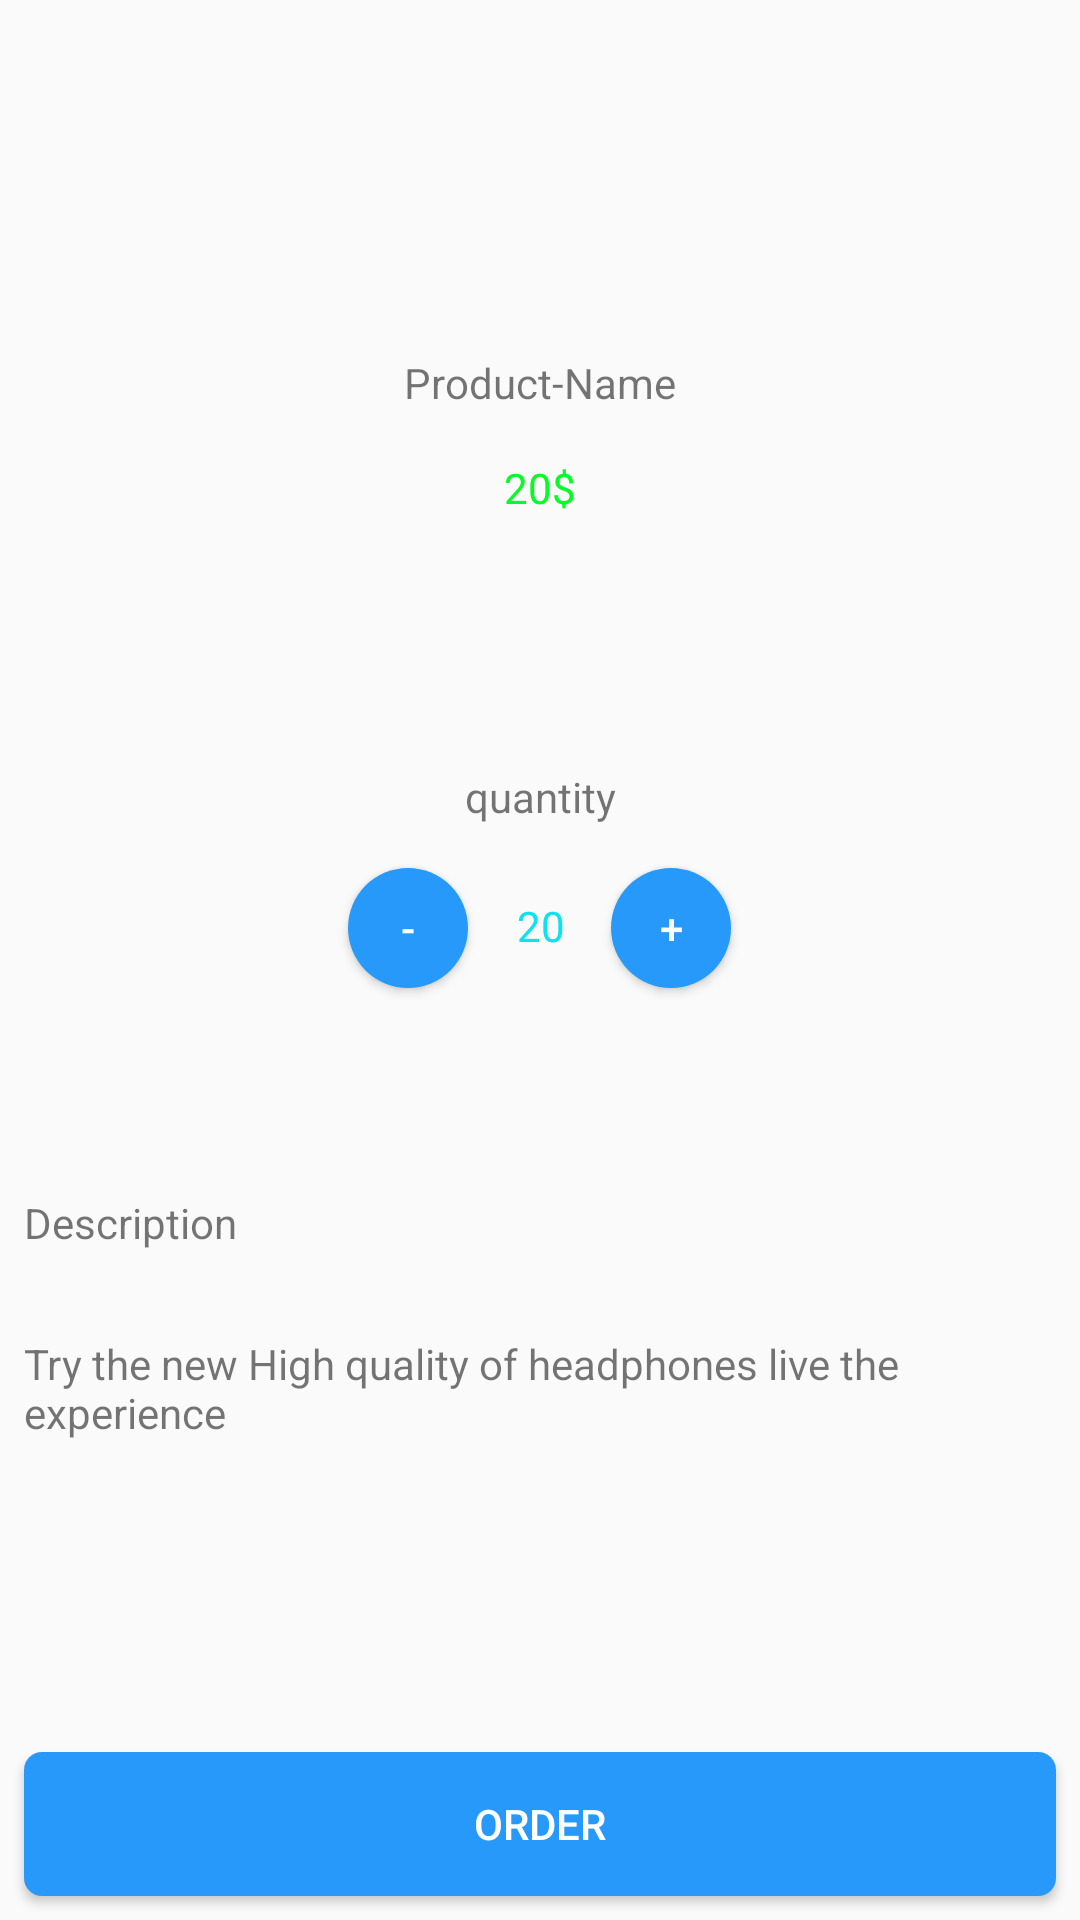

Reconstruct the res/layout file that produces this screen, plus the resources it refers to.
<!-- AndroidManifest.xml: application theme AppTheme -->
<!-- res/layout/activity_detials.xml -->
<?xml version="1.0" encoding="utf-8"?>
<android.support.constraint.ConstraintLayout xmlns:android="http://schemas.android.com/apk/res/android"
    xmlns:app="http://schemas.android.com/apk/res-auto"
    xmlns:tools="http://schemas.android.com/tools"
    android:layout_width="match_parent"
    android:layout_height="match_parent"
    tools:context=".Detials">

    <ImageView
        android:id="@+id/Product_Image_Details"
        android:layout_width="234dp"
        android:layout_height="110dp"
        android:layout_marginStart="8dp"
        android:layout_marginEnd="8dp"
        app:layout_constraintEnd_toEndOf="parent"
        app:layout_constraintHorizontal_bias="0.54"
        app:layout_constraintStart_toStartOf="parent"
        app:layout_constraintTop_toTopOf="parent"
        app:srcCompat="@mipmap/ic_launcher" />

    <TextView
        android:id="@+id/Product_Name_Details"
        android:layout_width="wrap_content"
        android:layout_height="wrap_content"
        android:layout_marginStart="8dp"
        android:layout_marginTop="8dp"
        android:layout_marginEnd="8dp"
        android:text="Product-Name"
        app:layout_constraintEnd_toEndOf="parent"
        app:layout_constraintStart_toStartOf="parent"
        app:layout_constraintTop_toBottomOf="@+id/Product_Image_Details" />

    <TextView
        android:id="@+id/Product_Price_Details"
        android:layout_width="wrap_content"
        android:layout_height="wrap_content"
        android:layout_marginStart="8dp"
        android:layout_marginTop="16dp"
        android:layout_marginEnd="8dp"
        android:text="20$"
        android:textColor="#05FC24"
        app:layout_constraintEnd_toEndOf="parent"
        app:layout_constraintStart_toStartOf="parent"
        app:layout_constraintTop_toBottomOf="@+id/Product_Name_Details" />

    <TextView
        android:id="@+id/Product_Quantity_D"
        android:layout_width="wrap_content"
        android:layout_height="wrap_content"
        android:layout_marginStart="8dp"
        android:layout_marginTop="256dp"
        android:layout_marginEnd="8dp"
        android:text="quantity"
        app:layout_constraintEnd_toEndOf="parent"
        app:layout_constraintStart_toStartOf="parent"
        app:layout_constraintTop_toTopOf="parent" />

    <TextView
        android:id="@+id/Product_Nquantity_Details"
        android:layout_width="wrap_content"
        android:layout_height="wrap_content"
        android:layout_marginTop="24dp"
        android:text="20"
        android:textColor="#0CE2F1"
        app:layout_constraintEnd_toEndOf="@+id/Product_Quantity_D"
        app:layout_constraintStart_toStartOf="@+id/Product_Quantity_D"
        app:layout_constraintTop_toBottomOf="@+id/Product_Quantity_D" />

    <Button
        android:id="@+id/Product_minus_product_Details"
        android:layout_width="40dp"
        android:layout_height="40dp"
        android:layout_marginStart="8dp"
        android:layout_marginEnd="8dp"
        android:background="@drawable/circlebutton"
        android:text="-"
        android:textColor="@color/white"
        app:layout_constraintBottom_toBottomOf="@+id/Product_Nquantity_Details"
        app:layout_constraintEnd_toStartOf="@+id/Product_Nquantity_Details"
        app:layout_constraintHorizontal_bias="0.929"
        app:layout_constraintStart_toStartOf="parent"
        app:layout_constraintTop_toTopOf="@+id/Product_Nquantity_Details"
        app:layout_constraintVertical_bias="0.476" />

    <Button
        android:id="@+id/Product_plus_Details"
        android:layout_width="40dp"
        android:layout_height="40dp"
        android:layout_marginStart="8dp"
        android:layout_marginEnd="8dp"
        android:background="@drawable/circlebutton"
        android:text="+"
        android:textColor="@color/white"
        app:layout_constraintBottom_toBottomOf="@+id/Product_Nquantity_Details"
        app:layout_constraintEnd_toEndOf="parent"
        app:layout_constraintHorizontal_bias="0.063"
        app:layout_constraintStart_toEndOf="@+id/Product_Nquantity_Details"
        app:layout_constraintTop_toTopOf="@+id/Product_Nquantity_Details"
        app:layout_constraintVertical_bias="0.476" />

    <TextView
        android:id="@+id/Product_Tdescription_Details"
        android:layout_width="wrap_content"
        android:layout_height="wrap_content"
        android:layout_marginStart="8dp"
        android:layout_marginTop="288dp"
        android:layout_marginEnd="8dp"
        android:text="Description"
        app:layout_constraintEnd_toEndOf="parent"
        app:layout_constraintHorizontal_bias="0.0"
        app:layout_constraintStart_toStartOf="parent"
        app:layout_constraintTop_toBottomOf="@+id/Product_Image_Details" />

    <TextView
        android:id="@+id/Product_description_Details"
        android:layout_width="wrap_content"
        android:layout_height="wrap_content"
        android:layout_marginStart="8dp"
        android:layout_marginTop="28dp"
        android:layout_marginEnd="8dp"
        android:text="Try the new High quality of headphones live
the experience "
        app:layout_constraintEnd_toEndOf="parent"
        app:layout_constraintHorizontal_bias="0.0"
        app:layout_constraintStart_toStartOf="parent"
        app:layout_constraintTop_toBottomOf="@+id/Product_Tdescription_Details" />

    <Button
        android:id="@+id/Product_Order_Details"
        android:layout_width="match_parent"
        android:layout_height="wrap_content"
        android:layout_marginStart="8dp"
        android:layout_marginEnd="8dp"
        android:layout_marginBottom="8dp"
        android:background="@drawable/circle"
        android:text="Order"
        android:textColor="@color/white"
        app:layout_constraintBottom_toBottomOf="parent"
        app:layout_constraintEnd_toEndOf="parent"
        app:layout_constraintStart_toStartOf="parent" />
</android.support.constraint.ConstraintLayout>
<!-- resources referenced by this layout -->
<resources>
  <color name="white">#ffffff</color>
  <!-- drawable circle (drawable) -->
  <?xml version="1.0" encoding="utf-8"?>
  <shape xmlns:android="http://schemas.android.com/apk/res/android">
      <solid android:color="#2699FB"/>
      <corners android:radius="6dp"
          android:color="#2699FB"/>
      <padding android:left="0dp"
          android:color="#2699FB"
          android:bottom="0dp"
          android:right="0dp"
          android:top="0dp"/>
  </shape>
  <!-- drawable circlebutton (drawable) -->
  <?xml version="1.0" encoding="utf-8"?>
  <shape
      xmlns:android="http://schemas.android.com/apk/res/android"
      android:shape="oval">
  
      <solid
          android:color="#2699FB"/>
  
      <size
          android:width="1dp"
          android:height="1dp"/>
  </shape>
  <style name="AppTheme" parent="Theme.AppCompat.Light.DarkActionBar">
          
          <item name="colorPrimary">@color/colorPrimary</item>
          <item name="colorPrimaryDark">@color/colorPrimaryDark</item>
          <item name="colorAccent">@color/colorAccent</item>
      </style>
  <color name="colorPrimary">#2699FB</color>
  <color name="colorPrimaryDark">#2699FB</color>
  <color name="colorAccent">#2699FB</color>
</resources>
